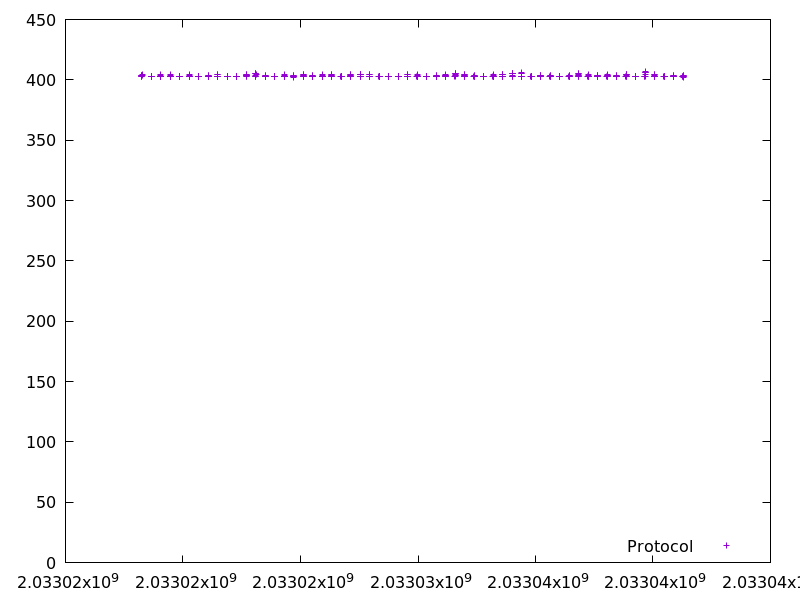

Data behind this chart, as committed beside it:
2033018242.973189, 403.168997
2033018249, 403.4
2033018250, 402.8
2033018250, 403.7
2033018251, 403.5
2033018253, 402.6
2033018254, 403.9
2033018255, 404.4
2033018646, 403.1
2033018653, 402.9
2033018653, 402.7
2033018655, 402.8
2033018655, 402.6
2033018657, 402.6
2033018658, 402.7
2033018659, 402.5
2033019050, 402.9
2033019058, 402.7
2033019058, 402.7
2033019059, 402.5
2033019059, 402.6
2033019060, 402.7
2033019063, 403.9
2033019064, 404
2033019454, 402.9
2033019461, 402.8
2033019462, 402.4
2033019462, 402.7
2033019464, 403.8
2033019465, 404.4
2033019466, 402.5
2033019467, 402.5
2033019858, 402.9
2033019865, 402.9
2033019866, 402.6
2033019867, 402.4
2033019868, 402.9
2033019869, 402.6
2033019870, 402.7
2033019871, 402.5
2033020262, 402.9
2033020268, 402.8
2033020270, 402.8
2033020272, 402.6
2033020272, 403.9
2033020273, 404.2
2033020274, 402.9
2033020274, 402.6
2033020665, 402.8
2033020673, 402.8
2033020673, 402.7
2033020676, 402.7
2033020677, 402.6
2033020677, 402.6
2033020677, 402.5
2033020678, 402.5
2033021069, 402.8
2033021075, 402.8
2033021077, 402.7
2033021079, 402.7
2033021080, 402.5
... 403 more rows
